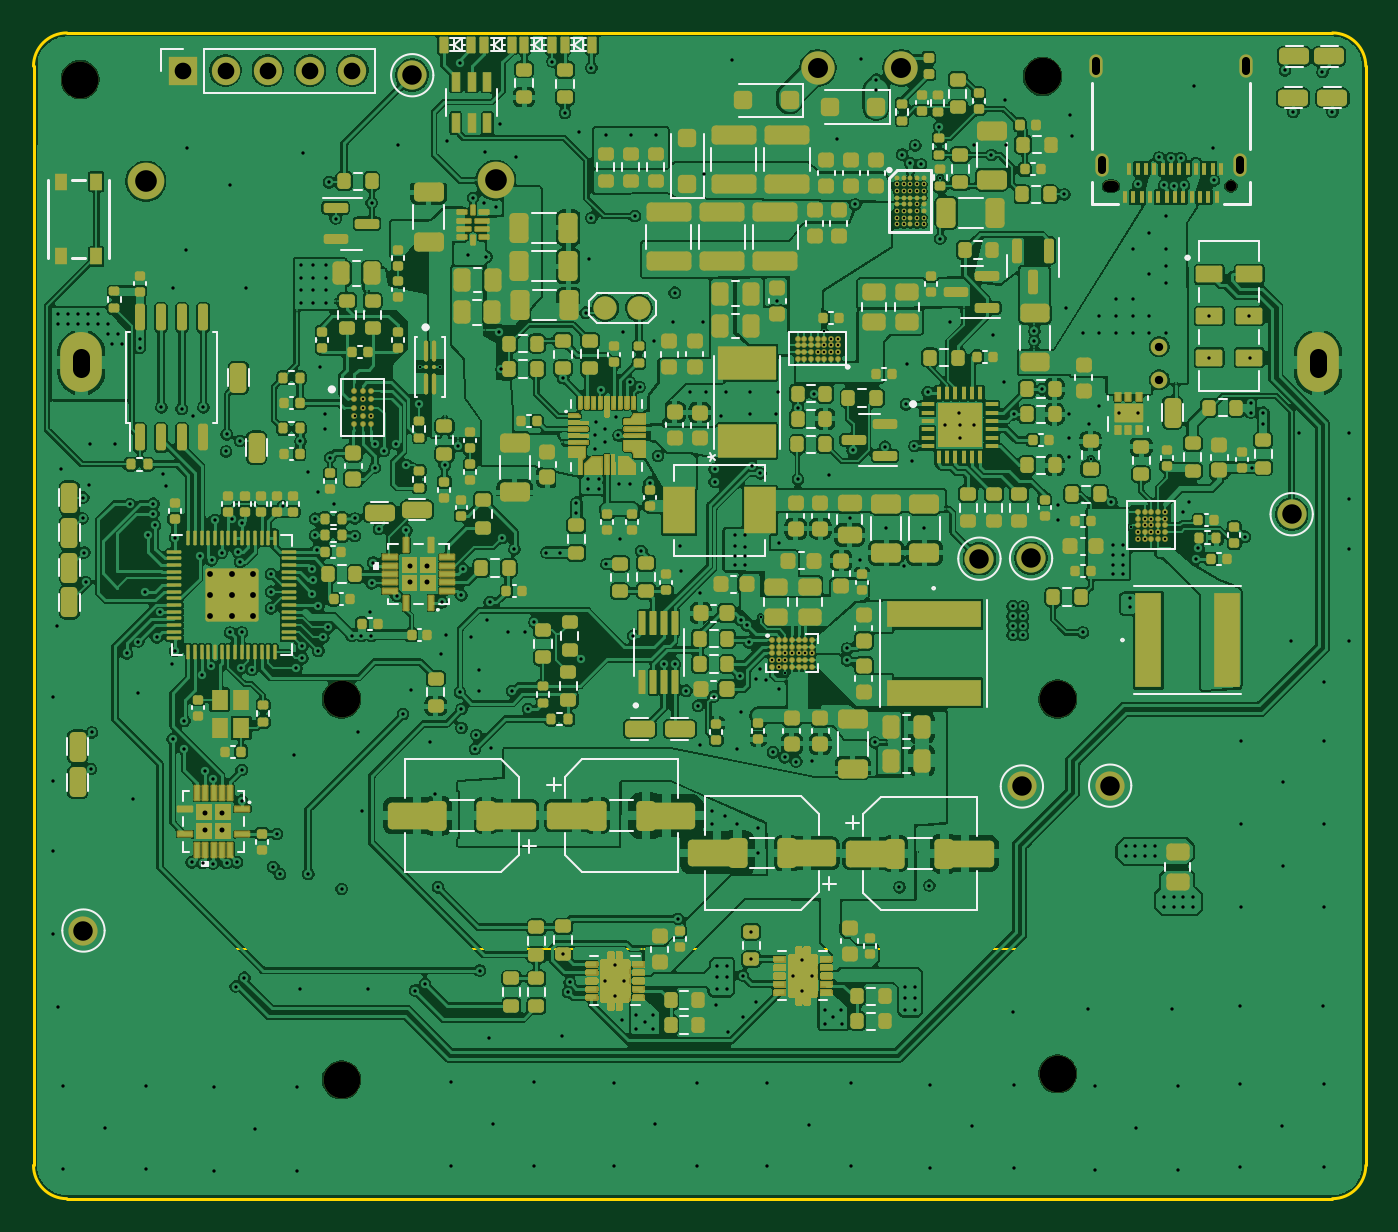
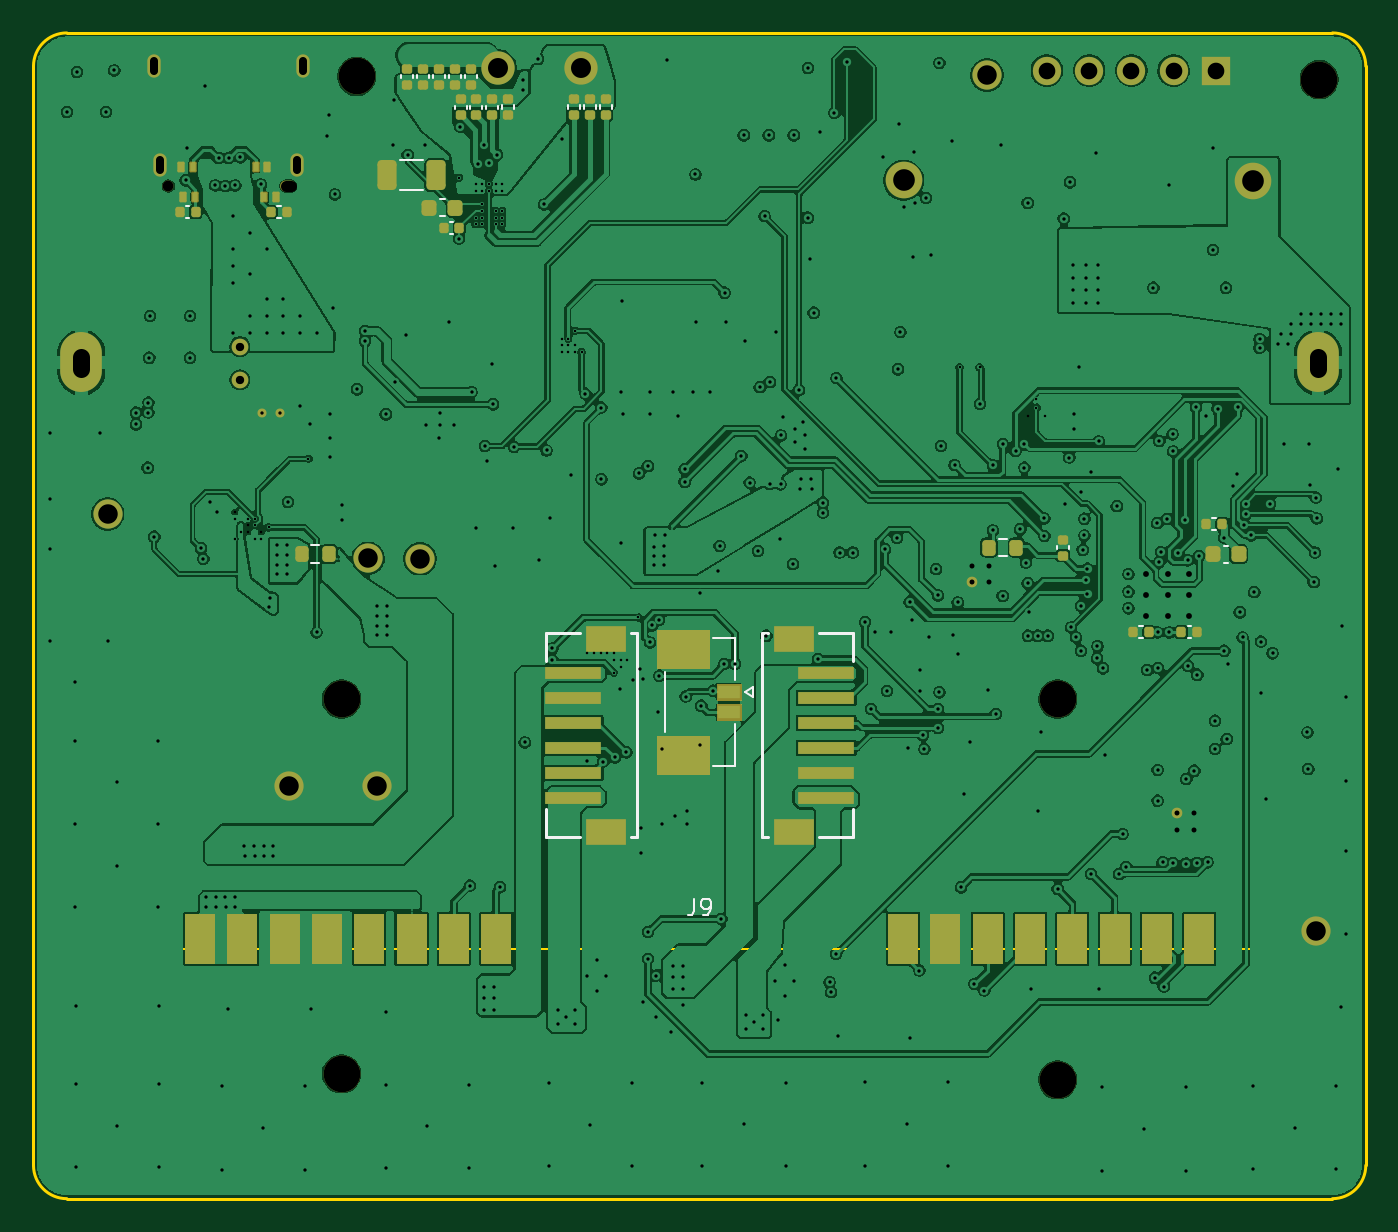
Circuit board: 13 layer files. Board 80.0 x 70.0 mm.
- bottom_copper: robot-Bottom Layer.gbl (410961 bytes)
- bottom_silk: robot-Bottom Overlay.gbo (5622 bytes)
- paste: robot-Bottom Paste.gbp (4837 bytes)
- bottom_mask: robot-Bottom Solder.gbs (7154 bytes)
- outline: robot-Edge_Cuts.gm1 (1026 bytes)
- outline: robot-M1 Board Outline.gbr (435 bytes)
- outline: robot-M2 Board Dimensions.gbr (647 bytes)
- drill: robot-NPTH.drl (563 bytes)
- drill: robot-PTH.drl (11738 bytes)
- top_copper: robot-Top Layer.gtl (825282 bytes)
- top_silk: robot-Top Overlay.gto (38998 bytes)
- paste: robot-Top Paste.gtp (156280 bytes)
- top_mask: robot-Top Solder.gts (239317 bytes)

=== bottom_copper: robot-Bottom Layer.gbl (410961 bytes, source omitted) ===
=== bottom_silk: robot-Bottom Overlay.gbo ===
%TF.GenerationSoftware,KiCad,Pcbnew,9.0.6*%
%TF.CreationDate,2026-01-13T22:25:10-05:00*%
%TF.ProjectId,robot,726f626f-742e-46b6-9963-61645f706362,rev?*%
%TF.SameCoordinates,Original*%
%TF.FileFunction,Legend,Bot*%
%TF.FilePolarity,Positive*%
%FSLAX46Y46*%
G04 Gerber Fmt 4.6, Leading zero omitted, Abs format (unit mm)*
G04 Created by KiCad (PCBNEW 9.0.6) date 2026-01-13 22:25:10*
%MOMM*%
%LPD*%
G01*
G04 APERTURE LIST*
%ADD10C,0.100000*%
%ADD11C,0.120000*%
%ADD12C,0.127000*%
%ADD13C,0.152400*%
G04 APERTURE END LIST*
D10*
X100333333Y-141987419D02*
X100333333Y-142701704D01*
X100333333Y-142701704D02*
X100380952Y-142844561D01*
X100380952Y-142844561D02*
X100476190Y-142939800D01*
X100476190Y-142939800D02*
X100619047Y-142987419D01*
X100619047Y-142987419D02*
X100714285Y-142987419D01*
X99809523Y-142987419D02*
X99619047Y-142987419D01*
X99619047Y-142987419D02*
X99523809Y-142939800D01*
X99523809Y-142939800D02*
X99476190Y-142892180D01*
X99476190Y-142892180D02*
X99380952Y-142749323D01*
X99380952Y-142749323D02*
X99333333Y-142558847D01*
X99333333Y-142558847D02*
X99333333Y-142177895D01*
X99333333Y-142177895D02*
X99380952Y-142082657D01*
X99380952Y-142082657D02*
X99428571Y-142035038D01*
X99428571Y-142035038D02*
X99523809Y-141987419D01*
X99523809Y-141987419D02*
X99714285Y-141987419D01*
X99714285Y-141987419D02*
X99809523Y-142035038D01*
X99809523Y-142035038D02*
X99857142Y-142082657D01*
X99857142Y-142082657D02*
X99904761Y-142177895D01*
X99904761Y-142177895D02*
X99904761Y-142415990D01*
X99904761Y-142415990D02*
X99857142Y-142511228D01*
X99857142Y-142511228D02*
X99809523Y-142558847D01*
X99809523Y-142558847D02*
X99714285Y-142606466D01*
X99714285Y-142606466D02*
X99523809Y-142606466D01*
X99523809Y-142606466D02*
X99428571Y-142558847D01*
X99428571Y-142558847D02*
X99380952Y-142511228D01*
X99380952Y-142511228D02*
X99333333Y-142415990D01*
D11*
X115290000Y-92512164D02*
X115290000Y-92727836D01*
X116010000Y-92512164D02*
X116010000Y-92727836D01*
X122837742Y-120777500D02*
X123312258Y-120777500D01*
X122837742Y-121822500D02*
X123312258Y-121822500D01*
X130642164Y-100390000D02*
X130857836Y-100390000D01*
X130642164Y-101110000D02*
X130857836Y-101110000D01*
X113990000Y-94582836D02*
X113990000Y-94367164D01*
X114710000Y-94582836D02*
X114710000Y-94367164D01*
X70703043Y-125623831D02*
X70487371Y-125623831D01*
X70703043Y-126343831D02*
X70487371Y-126343831D01*
X113040000Y-94582836D02*
X113040000Y-94367164D01*
X113760000Y-94582836D02*
X113760000Y-94367164D01*
X107190000Y-94557836D02*
X107190000Y-94342164D01*
X107910000Y-94557836D02*
X107910000Y-94342164D01*
X106240000Y-94557836D02*
X106240000Y-94342164D01*
X106960000Y-94557836D02*
X106960000Y-94342164D01*
X68259420Y-120790000D02*
X68540580Y-120790000D01*
X68259420Y-121810000D02*
X68540580Y-121810000D01*
X112090000Y-94582836D02*
X112090000Y-94367164D01*
X112810000Y-94582836D02*
X112810000Y-94367164D01*
X114340000Y-92512164D02*
X114340000Y-92727836D01*
X115060000Y-92512164D02*
X115060000Y-92727836D01*
X81562742Y-120377500D02*
X82037258Y-120377500D01*
X81562742Y-121422500D02*
X82037258Y-121422500D01*
X125377836Y-100390000D02*
X125162164Y-100390000D01*
X125377836Y-101110000D02*
X125162164Y-101110000D01*
X77840000Y-121007836D02*
X77840000Y-120792164D01*
X78560000Y-121007836D02*
X78560000Y-120792164D01*
X115590580Y-99990000D02*
X115309420Y-99990000D01*
X115590580Y-101010000D02*
X115309420Y-101010000D01*
X115007836Y-101340000D02*
X114792164Y-101340000D01*
X115007836Y-102060000D02*
X114792164Y-102060000D01*
X68992164Y-119140000D02*
X69207836Y-119140000D01*
X68992164Y-119860000D02*
X69207836Y-119860000D01*
D12*
X96770000Y-129250000D02*
X96770000Y-129850000D01*
X96770000Y-129850000D02*
X97270000Y-129550000D01*
X97270000Y-129550000D02*
X96770000Y-129250000D01*
X97900000Y-126350000D02*
X97900000Y-128830000D01*
X97900000Y-131520000D02*
X97900000Y-134000000D01*
X97900000Y-134000000D02*
X99180000Y-134000000D01*
X99180000Y-126350000D02*
X97900000Y-126350000D01*
X102100000Y-128370000D02*
X102100000Y-131980000D01*
D13*
X90769500Y-126053600D02*
X92826961Y-126053600D01*
X90769500Y-127736660D02*
X90769500Y-126053600D01*
X90769500Y-138296400D02*
X90769500Y-136613340D01*
X92826961Y-138296400D02*
X90769500Y-138296400D01*
X95880041Y-126053600D02*
X96230500Y-126053600D01*
X96230500Y-126053600D02*
X96230500Y-138296400D01*
X96230500Y-138296400D02*
X95880041Y-138296400D01*
D11*
X113390000Y-92512164D02*
X113390000Y-92727836D01*
X114110000Y-92512164D02*
X114110000Y-92727836D01*
X117190000Y-92512164D02*
X117190000Y-92727836D01*
X117910000Y-92512164D02*
X117910000Y-92727836D01*
X111140000Y-94342164D02*
X111140000Y-94557836D01*
X111860000Y-94342164D02*
X111860000Y-94557836D01*
X105290000Y-94557836D02*
X105290000Y-94342164D01*
X106010000Y-94557836D02*
X106010000Y-94342164D01*
D13*
X103769500Y-126053600D02*
X104119959Y-126053600D01*
X103769500Y-138296400D02*
X103769500Y-126053600D01*
X104119959Y-138296400D02*
X103769500Y-138296400D01*
X107173039Y-126053600D02*
X109230500Y-126053600D01*
X109230500Y-126053600D02*
X109230500Y-127736660D01*
X109230500Y-136613340D02*
X109230500Y-138296400D01*
X109230500Y-138296400D02*
X107173039Y-138296400D01*
D11*
X118011252Y-97640000D02*
X116588748Y-97640000D01*
X118011252Y-99460000D02*
X116588748Y-99460000D01*
X73387371Y-125623831D02*
X73603043Y-125623831D01*
X73387371Y-126343831D02*
X73603043Y-126343831D01*
X116240000Y-92512164D02*
X116240000Y-92727836D01*
X116960000Y-92512164D02*
X116960000Y-92727836D01*
M02*

=== paste: robot-Bottom Paste.gbp ===
%TF.GenerationSoftware,KiCad,Pcbnew,9.0.6*%
%TF.CreationDate,2026-01-13T22:25:09-05:00*%
%TF.ProjectId,robot,726f626f-742e-46b6-9963-61645f706362,rev?*%
%TF.SameCoordinates,Original*%
%TF.FileFunction,Paste,Bot*%
%TF.FilePolarity,Positive*%
%FSLAX46Y46*%
G04 Gerber Fmt 4.6, Leading zero omitted, Abs format (unit mm)*
G04 Created by KiCad (PCBNEW 9.0.6) date 2026-01-13 22:25:09*
%MOMM*%
%LPD*%
G01*
G04 APERTURE LIST*
G04 Aperture macros list*
%AMRoundRect*
0 Rectangle with rounded corners*
0 $1 Rounding radius*
0 $2 $3 $4 $5 $6 $7 $8 $9 X,Y pos of 4 corners*
0 Add a 4 corners polygon primitive as box body*
4,1,4,$2,$3,$4,$5,$6,$7,$8,$9,$2,$3,0*
0 Add four circle primitives for the rounded corners*
1,1,$1+$1,$2,$3*
1,1,$1+$1,$4,$5*
1,1,$1+$1,$6,$7*
1,1,$1+$1,$8,$9*
0 Add four rect primitives between the rounded corners*
20,1,$1+$1,$2,$3,$4,$5,0*
20,1,$1+$1,$4,$5,$6,$7,0*
20,1,$1+$1,$6,$7,$8,$9,0*
20,1,$1+$1,$8,$9,$2,$3,0*%
G04 Aperture macros list end*
%ADD10RoundRect,0.140000X0.170000X-0.140000X0.170000X0.140000X-0.170000X0.140000X-0.170000X-0.140000X0*%
%ADD11RoundRect,0.200000X0.200000X0.275000X-0.200000X0.275000X-0.200000X-0.275000X0.200000X-0.275000X0*%
%ADD12RoundRect,0.140000X0.140000X0.170000X-0.140000X0.170000X-0.140000X-0.170000X0.140000X-0.170000X0*%
%ADD13RoundRect,0.140000X-0.170000X0.140000X-0.170000X-0.140000X0.170000X-0.140000X0.170000X0.140000X0*%
%ADD14RoundRect,0.050000X0.100000X0.200000X-0.100000X0.200000X-0.100000X-0.200000X0.100000X-0.200000X0*%
%ADD15RoundRect,0.140000X-0.140000X-0.170000X0.140000X-0.170000X0.140000X0.170000X-0.140000X0.170000X0*%
%ADD16RoundRect,0.050000X-0.100000X-0.200000X0.100000X-0.200000X0.100000X0.200000X-0.100000X0.200000X0*%
%ADD17RoundRect,0.225000X0.225000X0.250000X-0.225000X0.250000X-0.225000X-0.250000X0.225000X-0.250000X0*%
%ADD18RoundRect,0.225000X-0.225000X-0.250000X0.225000X-0.250000X0.225000X0.250000X-0.225000X0.250000X0*%
%ADD19R,1.300000X0.800000*%
%ADD20R,3.000000X2.100000*%
%ADD21R,3.403600X0.711200*%
%ADD22R,2.387600X1.600200*%
%ADD23RoundRect,0.250000X0.325000X0.650000X-0.325000X0.650000X-0.325000X-0.650000X0.325000X-0.650000X0*%
%ADD24R,1.800000X3.000000*%
G04 APERTURE END LIST*
D10*
X115650000Y-92140000D03*
X115650000Y-93100000D03*
D11*
X122250000Y-121300000D03*
X123900000Y-121300000D03*
D12*
X130270000Y-100750000D03*
X131230000Y-100750000D03*
D13*
X114350000Y-94955000D03*
X114350000Y-93995000D03*
D14*
X130450000Y-98050000D03*
X131150000Y-98050000D03*
D15*
X71075207Y-125983831D03*
X70115207Y-125983831D03*
D13*
X113400000Y-94955000D03*
X113400000Y-93995000D03*
X107550000Y-94930000D03*
X107550000Y-93970000D03*
X106600000Y-94930000D03*
X106600000Y-93970000D03*
D16*
X126150000Y-99850000D03*
X125450000Y-99850000D03*
D17*
X67625000Y-121300000D03*
X69175000Y-121300000D03*
D14*
X130300000Y-99850000D03*
X131000000Y-99850000D03*
D13*
X112450000Y-94955000D03*
X112450000Y-93995000D03*
D10*
X114700000Y-92140000D03*
X114700000Y-93100000D03*
D11*
X80975000Y-120900000D03*
X82625000Y-120900000D03*
D15*
X125750000Y-100750000D03*
X124790000Y-100750000D03*
D13*
X78200000Y-121380000D03*
X78200000Y-120420000D03*
D18*
X116225000Y-100500000D03*
X114675000Y-100500000D03*
D15*
X115380000Y-101700000D03*
X114420000Y-101700000D03*
D12*
X68620000Y-119500000D03*
X69580000Y-119500000D03*
D19*
X98250000Y-129550000D03*
X98250000Y-130800000D03*
D20*
X101000000Y-133350000D03*
X101000000Y-127000000D03*
D21*
X92403500Y-135925000D03*
X92403500Y-134425001D03*
X92403500Y-132925001D03*
X92403500Y-131424999D03*
X92403500Y-129924999D03*
X92403500Y-128425000D03*
D22*
X94353501Y-137975001D03*
X94353501Y-126374999D03*
D10*
X113750000Y-92140000D03*
X113750000Y-93100000D03*
X117550000Y-92140000D03*
X117550000Y-93100000D03*
X111500000Y-93970000D03*
X111500000Y-94930000D03*
D13*
X105650000Y-94930000D03*
X105650000Y-93970000D03*
D21*
X107596500Y-128425000D03*
X107596500Y-129924999D03*
X107596500Y-131424999D03*
X107596500Y-132925001D03*
X107596500Y-134425001D03*
X107596500Y-135925000D03*
D22*
X105646499Y-126374999D03*
X105646499Y-137975001D03*
D16*
X126650000Y-98050000D03*
X125950000Y-98050000D03*
D23*
X118775000Y-98550000D03*
X115825000Y-98550000D03*
D24*
X130000000Y-144400000D03*
X127460000Y-144400000D03*
X124920000Y-144400000D03*
X122380000Y-144400000D03*
X119840000Y-144400000D03*
X117300000Y-144400000D03*
X114760000Y-144400000D03*
X112220000Y-144400000D03*
X87780000Y-144400000D03*
X85240000Y-144400000D03*
X82700000Y-144400000D03*
X80160000Y-144400000D03*
X77620000Y-144400000D03*
X75080000Y-144400000D03*
X72540000Y-144400000D03*
X70000000Y-144400000D03*
D12*
X73015207Y-125983831D03*
X73975207Y-125983831D03*
D10*
X116600000Y-92140000D03*
X116600000Y-93100000D03*
M02*

=== bottom_mask: robot-Bottom Solder.gbs (7154 bytes, source omitted) ===
=== outline: robot-Edge_Cuts.gm1 ===
%TF.GenerationSoftware,KiCad,Pcbnew,9.0.6*%
%TF.CreationDate,2026-01-13T22:25:10-05:00*%
%TF.ProjectId,robot,726f626f-742e-46b6-9963-61645f706362,rev?*%
%TF.SameCoordinates,Original*%
%TF.FileFunction,Profile,NP*%
%FSLAX46Y46*%
G04 Gerber Fmt 4.6, Leading zero omitted, Abs format (unit mm)*
G04 Created by KiCad (PCBNEW 9.0.6) date 2026-01-13 22:25:10*
%MOMM*%
%LPD*%
G01*
G04 APERTURE LIST*
%TA.AperFunction,Profile*%
%ADD10C,0.160000*%
%TD*%
G04 APERTURE END LIST*
D10*
X62000000Y-160000000D02*
X138000000Y-160000000D01*
X140000000Y-92000000D02*
X140000000Y-158000000D01*
X60000000Y-92000000D02*
G75*
G02*
X62000000Y-90000000I2000000J0D01*
G01*
X62000000Y-90000000D02*
X138000000Y-90000000D01*
X138000000Y-90000000D02*
G75*
G02*
X140000000Y-92000000I0J-2000000D01*
G01*
X140000000Y-158000000D02*
G75*
G02*
X138000000Y-160000000I-2000000J0D01*
G01*
X62000000Y-160000000D02*
G75*
G02*
X60000000Y-158000000I0J2000000D01*
G01*
X60000000Y-158000000D02*
X60000000Y-92000000D01*
M02*

=== outline: robot-M1 Board Outline.gbr ===
%TF.GenerationSoftware,KiCad,Pcbnew,9.0.6*%
%TF.CreationDate,2026-01-13T22:25:11-05:00*%
%TF.ProjectId,robot,726f626f-742e-46b6-9963-61645f706362,rev?*%
%TF.SameCoordinates,Original*%
%TF.FileFunction,Other,User*%
%FSLAX46Y46*%
G04 Gerber Fmt 4.6, Leading zero omitted, Abs format (unit mm)*
G04 Created by KiCad (PCBNEW 9.0.6) date 2026-01-13 22:25:11*
%MOMM*%
%LPD*%
G01*
G04 APERTURE LIST*
G04 APERTURE END LIST*
M02*

=== outline: robot-M2 Board Dimensions.gbr ===
%TF.GenerationSoftware,KiCad,Pcbnew,9.0.6*%
%TF.CreationDate,2026-01-13T22:25:11-05:00*%
%TF.ProjectId,robot,726f626f-742e-46b6-9963-61645f706362,rev?*%
%TF.SameCoordinates,Original*%
%TF.FileFunction,Other,User*%
%FSLAX46Y46*%
G04 Gerber Fmt 4.6, Leading zero omitted, Abs format (unit mm)*
G04 Created by KiCad (PCBNEW 9.0.6) date 2026-01-13 22:25:11*
%MOMM*%
%LPD*%
G01*
G04 APERTURE LIST*
%ADD10C,0.150000*%
G04 APERTURE END LIST*
D10*
X138500000Y-145000000D02*
X130000000Y-145000000D01*
X61500000Y-145000000D02*
X138500000Y-145000000D01*
X138500000Y-158500000D01*
X61500000Y-158500000D01*
X61500000Y-145000000D01*
M02*

=== drill: robot-NPTH.drl ===
M48
; DRILL file {KiCad 9.0.6} date 2026-01-13T22:25:29-0500
; FORMAT={-:-/ absolute / metric / decimal}
; #@! TF.CreationDate,2026-01-13T22:25:29-05:00
; #@! TF.GenerationSoftware,Kicad,Pcbnew,9.0.6
; #@! TF.FileFunction,NonPlated,1,4,NPTH
FMAT,2
METRIC
; #@! TA.AperFunction,NonPlated,NPTH,ComponentDrill
T1C0.650
; #@! TA.AperFunction,NonPlated,NPTH,ComponentDrill
T2C2.200
%
G90
G05
T1
X131.9Y-99.19
T2
X62.8Y-92.8
X78.5Y-130.0
X78.5Y-152.865
X120.592Y-92.611
X121.5Y-130.0
X121.5Y-152.5
T1
X124.85Y-99.19G85X124.55Y-99.19
G05
M30

=== drill: robot-PTH.drl (11738 bytes, source omitted) ===
=== top_copper: robot-Top Layer.gtl (825282 bytes, source omitted) ===
=== top_silk: robot-Top Overlay.gto (38998 bytes, source omitted) ===
=== paste: robot-Top Paste.gtp (156280 bytes, source omitted) ===
=== top_mask: robot-Top Solder.gts (239317 bytes, source omitted) ===
